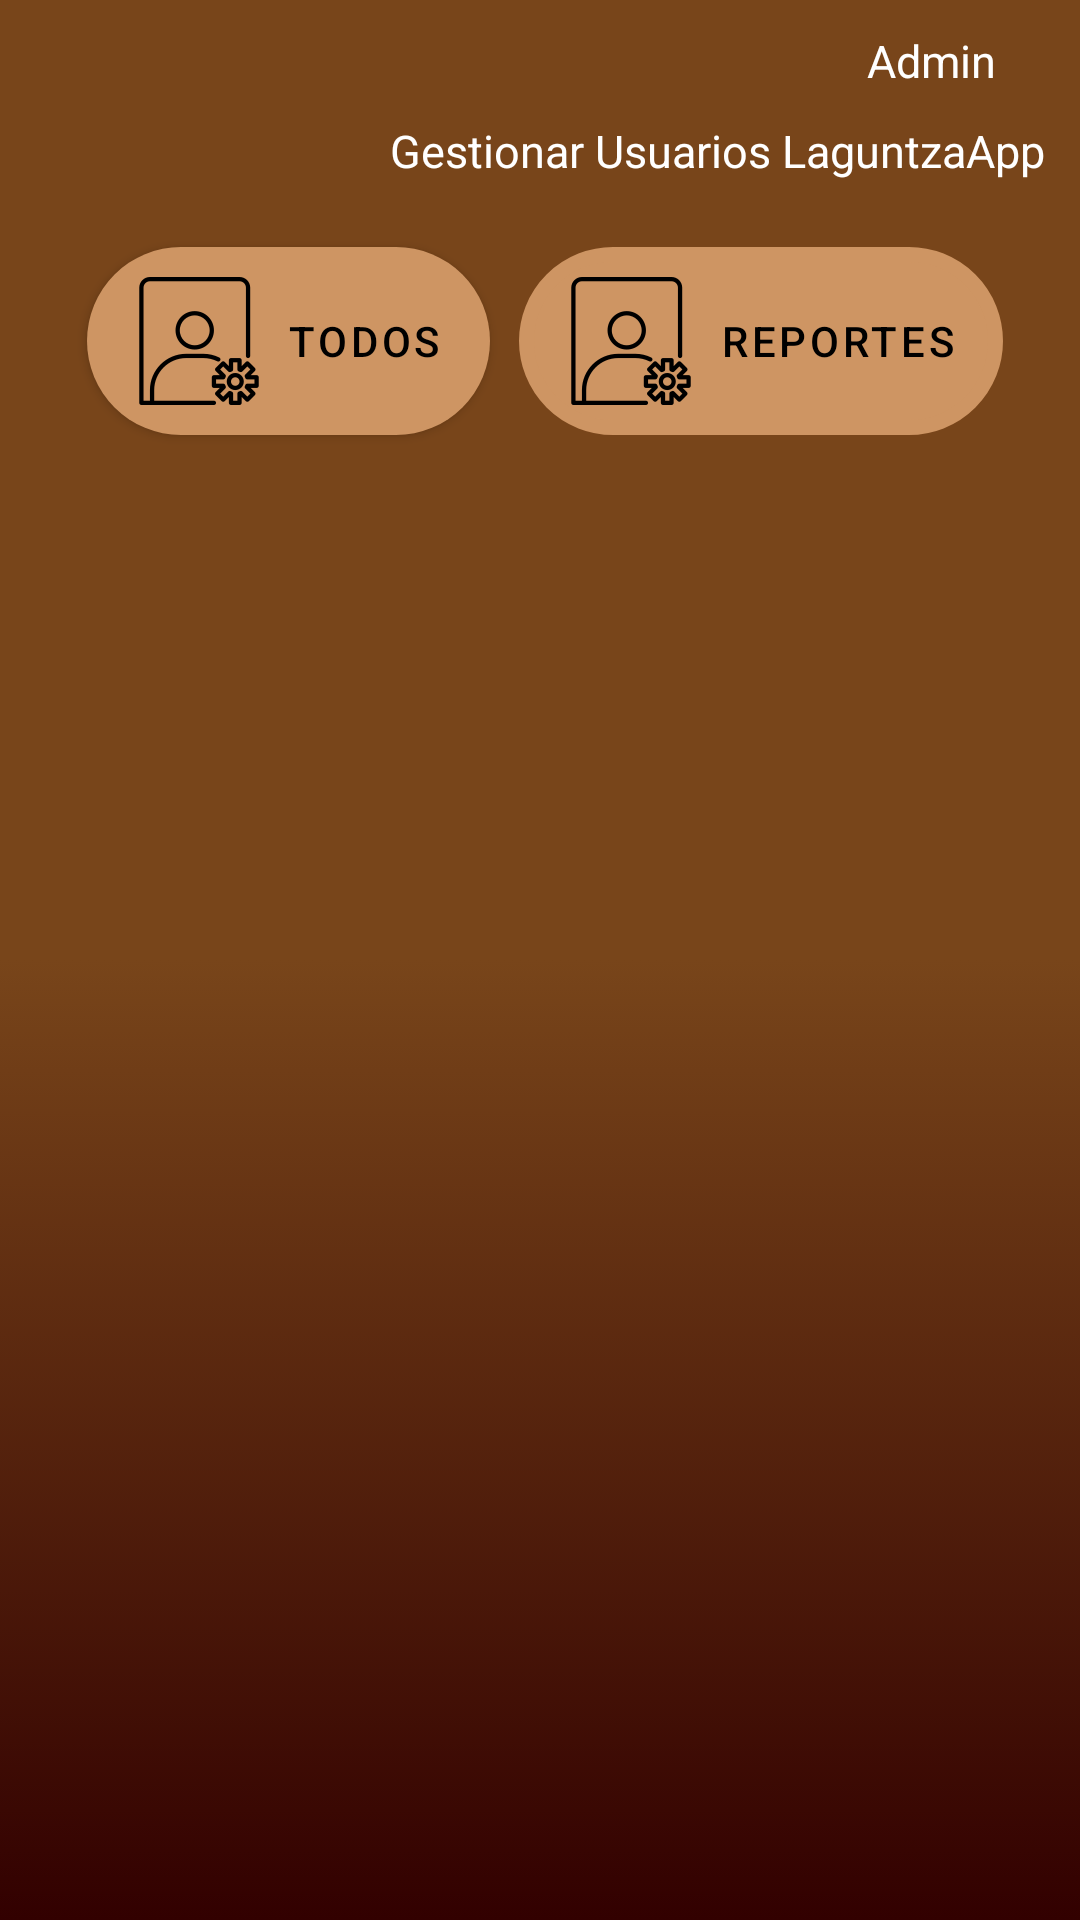

Here is an Android app screen rendered from its layout file. Give the layout XML and the strings, colors and styles it references.
<!-- AndroidManifest.xml: application theme Theme.Reto -->
<!-- res/layout/fragment_header_admin.xml -->
<?xml version="1.0" encoding="utf-8"?>
<androidx.constraintlayout.widget.ConstraintLayout
    xmlns:app="http://schemas.android.com/apk/res-auto"
    xmlns:android="http://schemas.android.com/apk/res/android"
    xmlns:tools="http://schemas.android.com/tools"
    android:layout_width="match_parent"
    android:layout_height="match_parent"
    android:background="@drawable/fondo"
    android:orientation="horizontal"
    tools:context=".HeaderAdminFragment">

    <TextView
        android:id="@+id/txtAdmin"
        style="@style/texto"
        android:layout_width="wrap_content"
        android:layout_height="wrap_content"
        android:layout_marginTop="10dp"
        android:layout_marginEnd="28dp"
        android:hint="@string/userAdmin"
        android:textColor="@color/white"
        android:textColorHint="@color/white"
        app:layout_constraintEnd_toEndOf="parent"
        app:layout_constraintTop_toTopOf="parent" />

    <TextView
        android:id="@+id/txtDesc"
        style="@style/texto"
        android:layout_width="wrap_content"
        android:layout_height="wrap_content"
        android:layout_marginTop="40dp"
        android:text="@string/gestionar_usuarios_laguntzaapp"
        android:textColor="@color/white"
        android:textColorHint="@color/white"
        app:layout_constraintEnd_toEndOf="parent"
        app:layout_constraintHorizontal_bias="0.917"
        app:layout_constraintStart_toStartOf="parent"
        app:layout_constraintTop_toTopOf="parent" />

    <com.google.android.material.button.MaterialButton
        android:id="@+id/btnUser"
        android:layout_width="wrap_content"
        android:layout_height="wrap_content"
        android:background="@drawable/button_rounded"
        android:drawableLeft="@drawable/user_admin"
        android:text="@string/ver_todos_los_usuarios"
        android:layout_marginEnd="8dp"
        android:textColor="@color/black"
        app:layout_constraintBottom_toBottomOf="@id/guideline1"
        app:layout_constraintEnd_toEndOf="parent"
        app:layout_constraintHorizontal_bias="0.133"
        app:layout_constraintStart_toStartOf="parent"
        app:layout_constraintTop_toTopOf="parent"
        app:layout_constraintVertical_bias="1.0" />

    <com.google.android.material.button.MaterialButton
        android:id="@+id/btnReportUser"
        android:layout_width="wrap_content"
        android:layout_height="wrap_content"
        android:background="@drawable/button_social"
        android:drawableLeft="@drawable/user_admin"
        android:text="@string/ver_usuarios_con_reportes"
        android:textColor="@color/black"
        app:layout_constraintBottom_toBottomOf="@id/guideline1"
        app:layout_constraintEnd_toEndOf="parent"
        app:layout_constraintHorizontal_bias="0.87"
        app:layout_constraintStart_toStartOf="parent"
        app:layout_constraintTop_toTopOf="parent"
        app:layout_constraintVertical_bias="1.0" />

    <androidx.constraintlayout.widget.Guideline
        android:id="@+id/guideline1"
        android:layout_width="wrap_content"
        android:layout_height="wrap_content"
        android:orientation="horizontal"
        app:layout_constraintGuide_begin="145dp" />

    <LinearLayout
        android:id="@+id/remplazable"
        android:layout_width="match_parent"
        android:layout_height="443dp"
        android:orientation="vertical"
        app:layout_constraintTop_toTopOf="@id/guideline1"
        android:layout_marginTop="20dp">

    </LinearLayout>


</androidx.constraintlayout.widget.ConstraintLayout>
<!-- resources referenced by this layout -->
<resources>
  <color name="black">#FF000000</color>
  <color name="white">#FFFFFFFF</color>
  <!-- drawable button_rounded (drawable) -->
  <?xml version="1.0" encoding="utf-8"?>
  <shape xmlns:android="http://schemas.android.com/apk/res/android">
      <corners android:radius="50dp"/>
      <solid android:color="@color/teal_700"/>
  
  </shape>
  <!-- drawable button_social (drawable) -->
  <?xml version="1.0" encoding="utf-8"?>
  <shape xmlns:android="http://schemas.android.com/apk/res/android">
  
      <stroke
          android:width="5dp"
          android:color="@color/color1"/>
  
      <corners android:radius="50dp"/>
  
  </shape>
  <!-- drawable fondo (drawable) -->
  <?xml version="1.0" encoding="utf-8"?>
  <selector xmlns:android="http://schemas.android.com/apk/res/android">
      <item>
          <shape android:shape="rectangle">
  
              <gradient
                  android:startColor="#78451A"
                  android:centerColor="#78451A"
                  android:endColor="#320000"
                  android:type="linear"
                  android:angle="270"
                  />
          </shape>
      </item>
  
  </selector>
  <!-- drawable user_admin: png bitmap (drawable-nodpi, 3551 bytes) -->
  <string name="gestionar_usuarios_laguntzaapp" translatable="false">Gestionar Usuarios LaguntzaApp</string>
  <string name="userAdmin" translatable="false">Admin</string>
  <string name="ver_todos_los_usuarios" translatable="false">Todos</string>
  <string name="ver_usuarios_con_reportes" translatable="false">Reportes</string>
  <style name="texto">
          <item name="android:textSize">15dp</item>
          <item name="backgroundColor">@color/white</item>
          <item name="android:textAlignment">center</item>
      </style>
  <style name="Theme.Reto" parent="Theme.MaterialComponents.DayNight.NoActionBar">
  
          <item name="android:statusBarColor">#320000</item>
          <item name="colorPrimary">#CE9563</item>
  
  
          
  
      </style>
  <color name="teal_700">#FF018786</color>
  <color name="color1">#78451A</color>
</resources>
